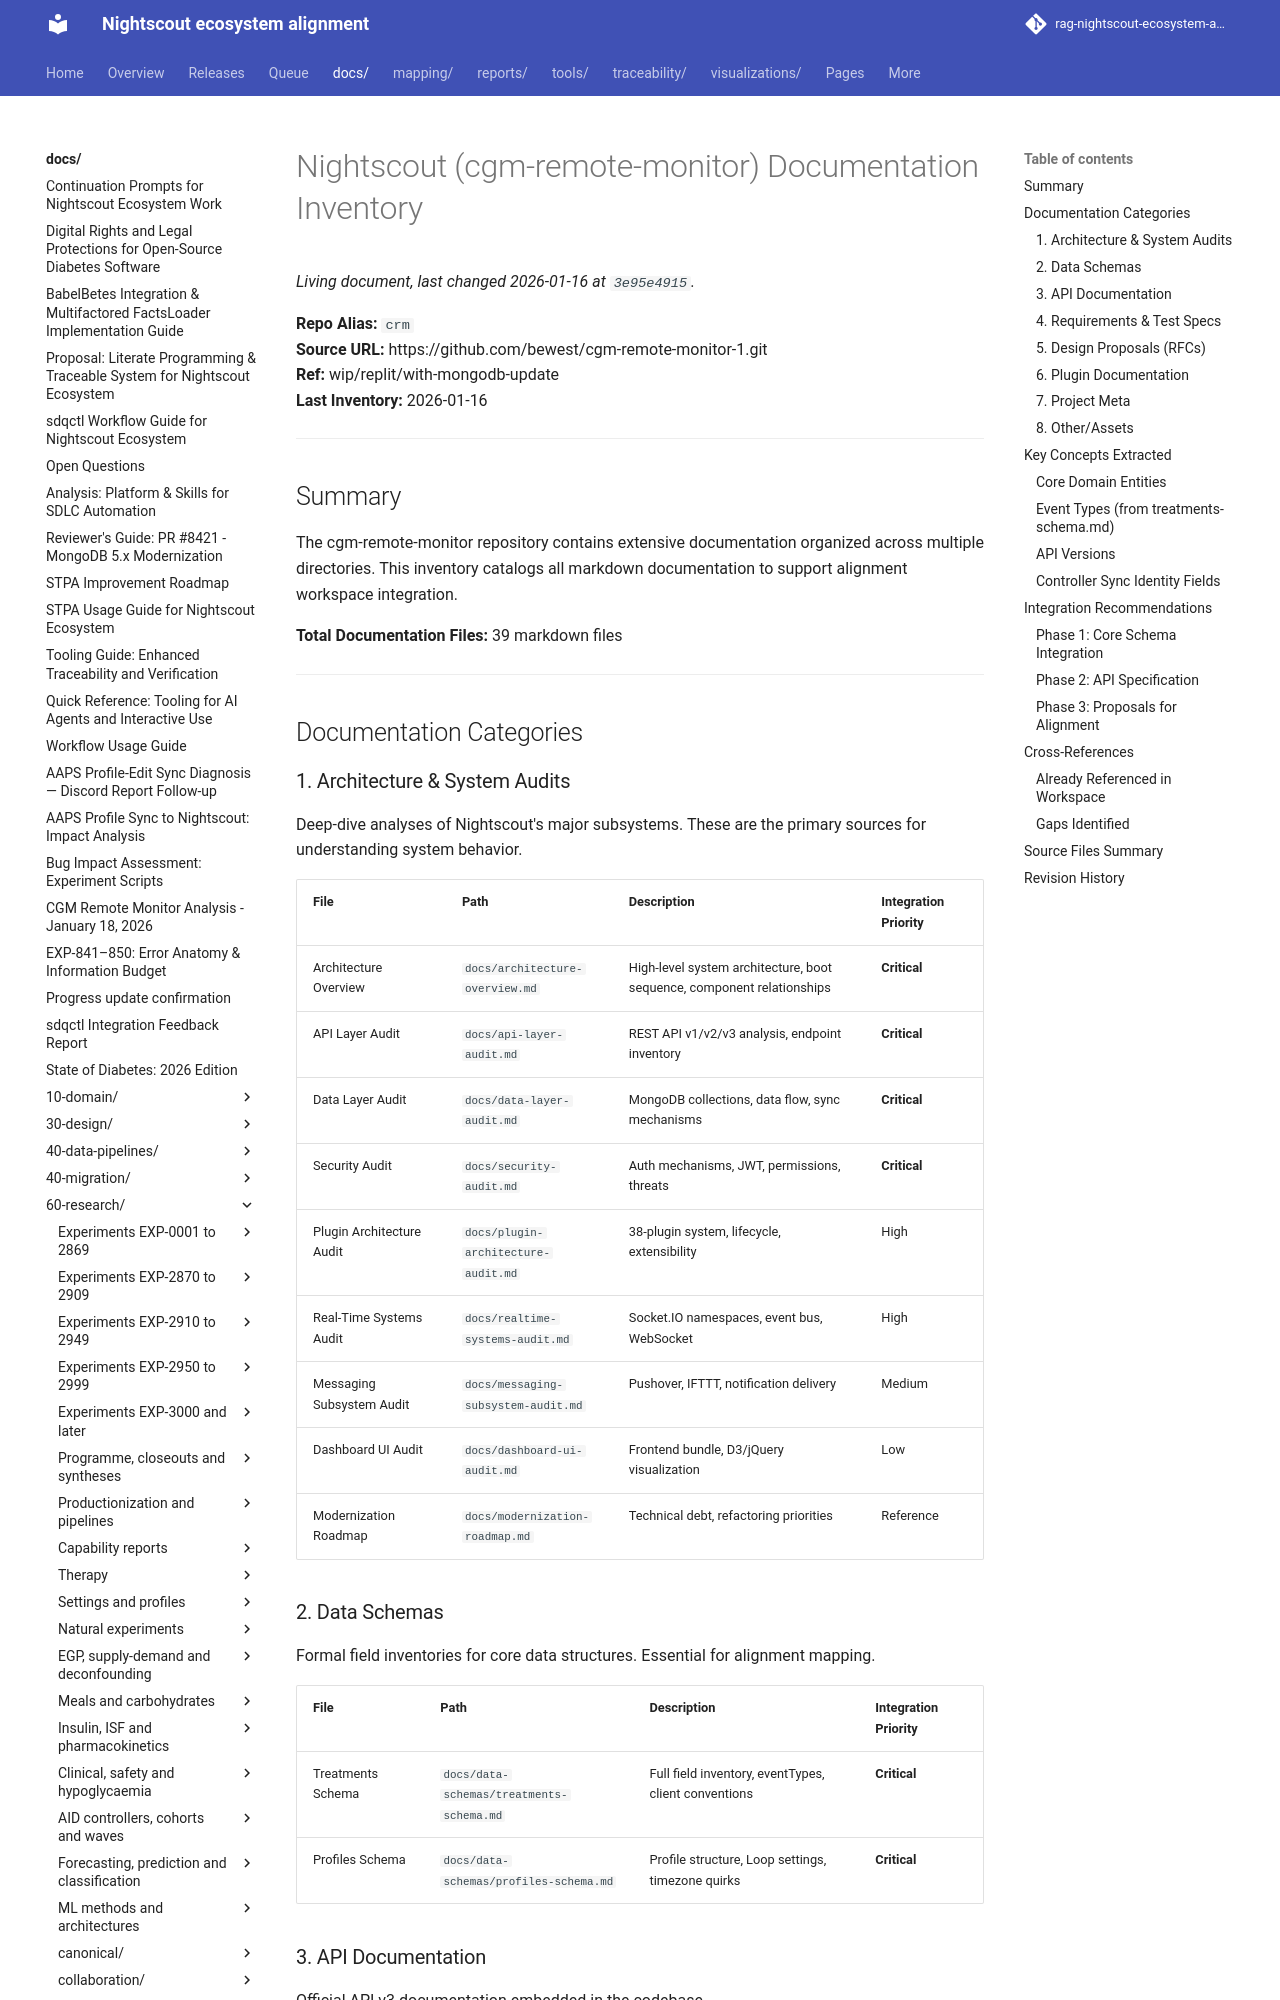

repository: bewest/rag-nightscout-ecosystem-alignment · page: docs/60-research/external-inventories/cgm-remote-monitor-docs.html · generator: mkdocs

# Nightscout (cgm-remote-monitor) Documentation Inventory

**Repo Alias:** `crm`  
**Source URL:** https://github.com/bewest/cgm-remote-monitor-1.git  
**Ref:** wip/replit/with-mongodb-update  
**Last Inventory:** 2026-01-16

---

## Summary

The cgm-remote-monitor repository contains extensive documentation organized across multiple directories. This inventory catalogs all markdown documentation to support alignment workspace integration.

**Total Documentation Files:** 39 markdown files

---

## Documentation Categories

### 1. Architecture & System Audits

Deep-dive analyses of Nightscout's major subsystems. These are the primary sources for understanding system behavior.

| File | Path | Description | Integration Priority |
|------|------|-------------|---------------------|
| Architecture Overview | `docs/architecture-overview.md` | High-level system architecture, boot sequence, component relationships | **Critical** |
| API Layer Audit | `docs/api-layer-audit.md` | REST API v1/v2/v3 analysis, endpoint inventory | **Critical** |
| Data Layer Audit | `docs/data-layer-audit.md` | MongoDB collections, data flow, sync mechanisms | **Critical** |
| Security Audit | `docs/security-audit.md` | Auth mechanisms, JWT, permissions, threats | **Critical** |
| Plugin Architecture Audit | `docs/plugin-architecture-audit.md` | 38-plugin system, lifecycle, extensibility | High |
| Real-Time Systems Audit | `docs/realtime-systems-audit.md` | Socket.IO namespaces, event bus, WebSocket | High |
| Messaging Subsystem Audit | `docs/messaging-subsystem-audit.md` | Pushover, IFTTT, notification delivery | Medium |
| Dashboard UI Audit | `docs/dashboard-ui-audit.md` | Frontend bundle, D3/jQuery visualization | Low |
| Modernization Roadmap | `docs/modernization-roadmap.md` | Technical debt, refactoring priorities | Reference |

### 2. Data Schemas

Formal field inventories for core data structures. Essential for alignment mapping.

| File | Path | Description | Integration Priority |
|------|------|-------------|---------------------|
| Treatments Schema | `docs/data-schemas/treatments-schema.md` | Full field inventory, eventTypes, client conventions | **Critical** |
| Profiles Schema | `docs/data-schemas/profiles-schema.md` | Profile structure, Loop settings, timezone quirks | **Critical** |
